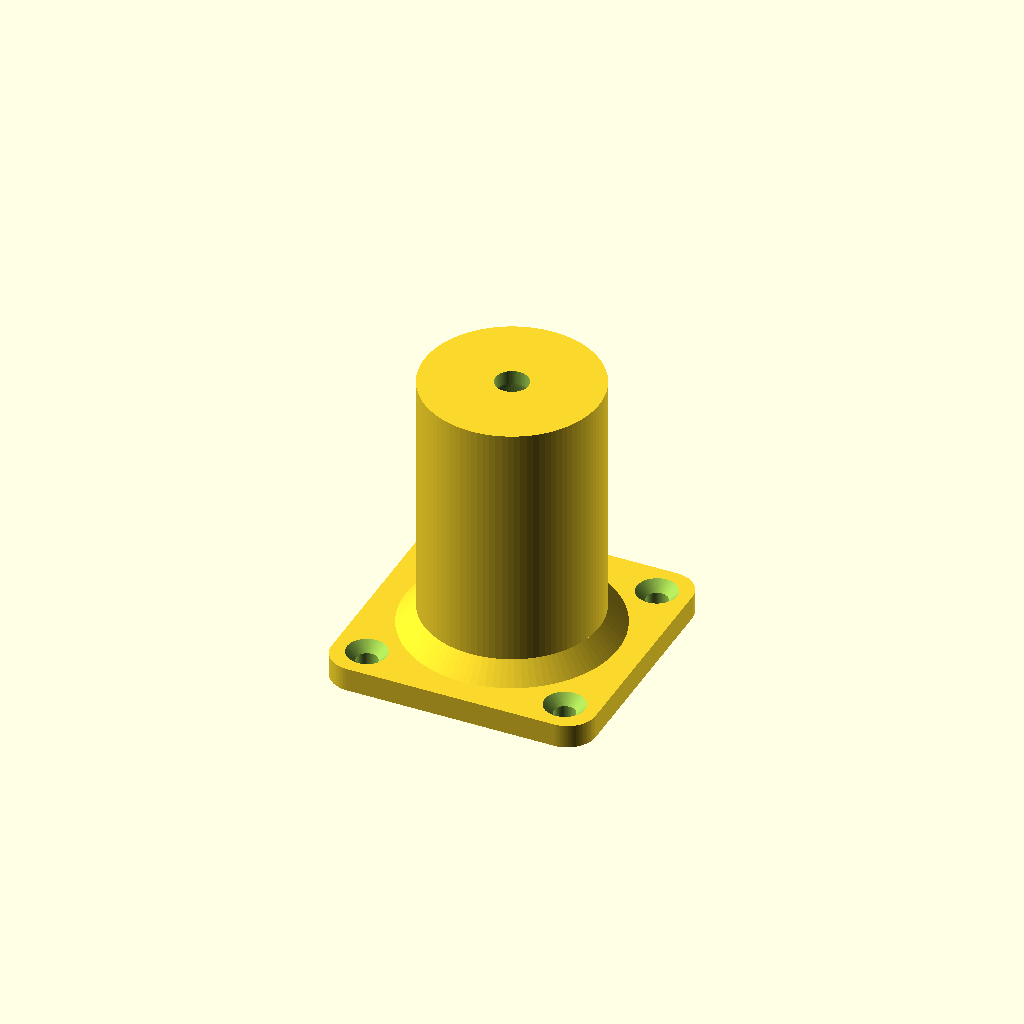
Cell 1 — every parameter at its default value.
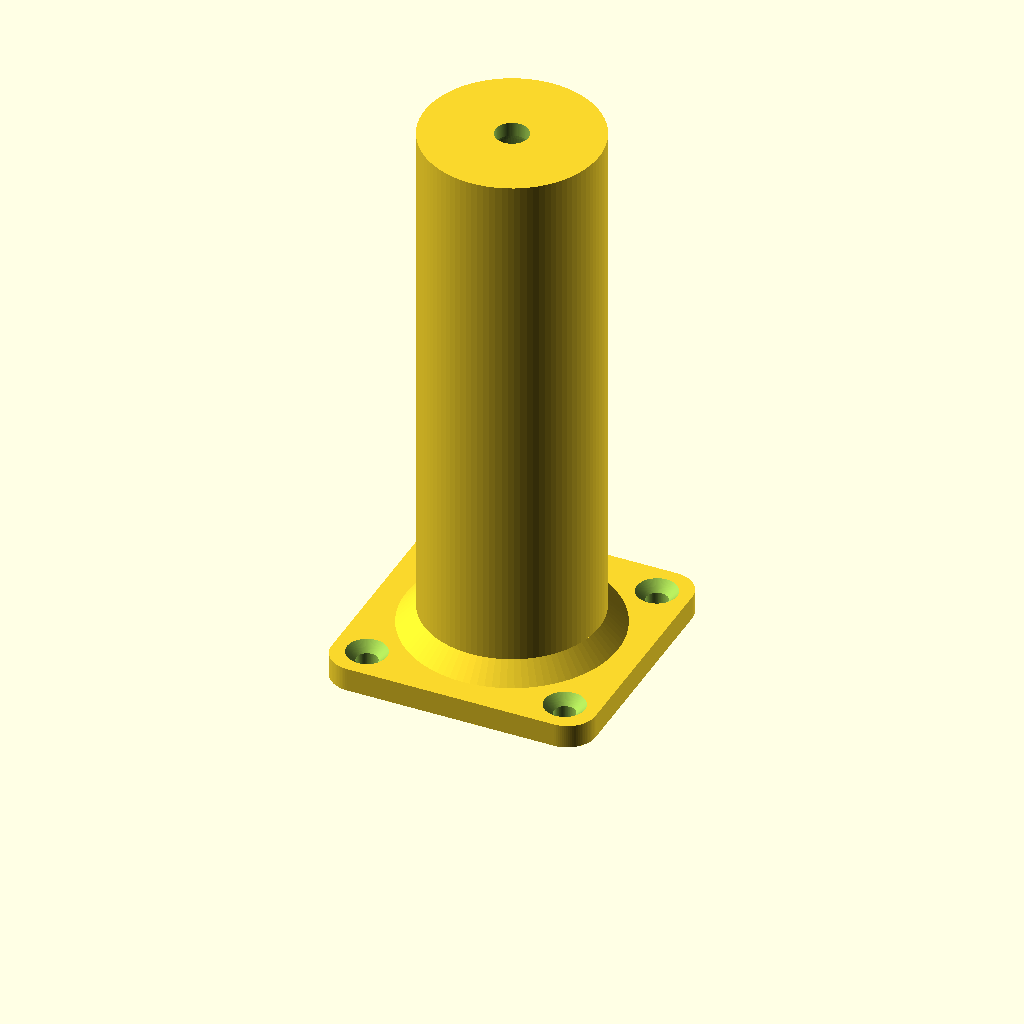
Cell 2: the same model with spring_free_length = 116.6.
One fixed orthographic camera (rotation 55°, 0°, 25°; colour scheme Cornfield) for every cell.
The OpenSCAD source (mecanica/modelos-3d/pinball-plunger/plunger-housing.scad):
// Alojamento externo do lançador: o tubo parafusado na face de fora da parede
// do gabinete, que recebe o cilindro quando o jogador puxa e abriga a mola.
//
// Ele faz quatro coisas ao mesmo tempo:
//   - parafusa na parede, alinhado com o furo de 31 mm;
//   - engole o cilindro de 30 mm, que corre dentro dele como um pistão;
//   - trava o curso no ponto certo, pelo cone que estreita o vão;
//   - dá o encosto fixo para a mola, no assento da tampa do fundo.
//
// A mola mora aqui dentro, inteira, entre a face do cilindro e a tampa. O
// cilindro não a engole: ele só tem um anel na face que segura a ponta dela.
//
// Não tem nada de solenoide aqui: ele age sobre o cilindro, do lado de dentro
// do playfield.
//
// Geometria do conjunto: em repouso o cilindro sobressai 30 mm para dentro da
// mesa e os outros 15 preenchem a parede. Puxando 30 mm, a face dele fica
// rente à parede e o corpo inteiro passa para o furo e para este tubo. O furo
// nunca abre, então a bola de 27 mm não cai nele, e os 30 mm liberados são o
// espaço onde ela desce para a frente do lançador.
//
// Unidades: mm. Orientação: Z = 0 é a face que encosta na parede, e a peça
// cresce para fora da mesa. É também a posição de impressão.
//
// ESBOÇO — medidas marcadas com "(conferir)" ainda são estimativas.
$fn = 96;
eps = 0.05;

// ---------------------------------------------------------------------------
// Mola
// ---------------------------------------------------------------------------
// Medidos com régua na mola real; o diâmetro externo saiu de foto (conferir).
spring_free_length = 58.3;
spring_solid_length = 17.0;     // espiras encostadas, compressão máxima
spring_outer_diameter = 9.5;

// Assento da mola na tampa: rebaixo raso que acomoda a ponta dela em vez de
// deixá-la patinando na face lisa. É o par do anel que fica no cilindro.
spring_seat_clearance = 1.5;
spring_seat_depth = 2.0;

// ---------------------------------------------------------------------------
// Cilindro, vindo de plunger-cylinder.scad
// ---------------------------------------------------------------------------
cylinder_diameter = 30.0;
cylinder_length = 45.0;
cylinder_clearance = 1.0;       // folga diametral para correr sem raspar
cylinder_chamfer = 1.0;         // o chanfro da face dele, que assenta no cone
cylinder_retainer_diameter = 14.0;  // o anel que sobressai dessa face

// Parede do gabinete. Entra na conta porque é ela que decide o curso.
wall_thickness = 15.0;

// ---------------------------------------------------------------------------
// Haste
// ---------------------------------------------------------------------------
rod_diameter = 6.1;
rod_clearance = 0.9;        // mesma folga do pegador, que funcionou

// ---------------------------------------------------------------------------
// Corpo
// ---------------------------------------------------------------------------
tube_wall = 3.0;
end_cap_thickness = 5.0;
tube_fillet = 4.0;          // reforço cônico na saída da chapa, que é onde a
                            // peça mais sofre quando o jogador puxa

// ---------------------------------------------------------------------------
// Flange de fixação na parede
// ---------------------------------------------------------------------------
plate_size = 56.0;          // lado do quadrado
plate_thickness = 5.0;
plate_corner_radius = 6.0;
// Parafuso soberbo de 4,0 mm, cabeça chata, para MDF.
//
// O furo é PASSANTE, não roscado: o parafuso tem de atravessar a chapa solto
// e morder só o MDF, porque é isso que puxa uma peça contra a outra. Furo
// justo faz o contrário — ele rosqueia no plástico e as duas peças ficam
// apenas encostadas. Por isso a folga, ainda mais em FDM, onde o furo sai
// cerca de 0,04 mm menor que o nominal.
//
// Comprimento do parafuso: a chapa tem 5 mm e a parede do gabinete 15, então
// 4,0 × 16 mm é o certo — pega 11 mm de MDF e não atravessa. Um 4 × 25 sairia
// 5 mm do outro lado, dentro do playfield. Faça furo-guia de 2,5 mm no MDF,
// senão ele incha ou racha.
plate_screw_nominal = 4.0;
plate_screw_clearance = 0.5;    // folga diametral do furo passante
plate_screw_head = 8.5;         // cabeça de 8 mm, com 0,5 de folga
plate_screw_angle = 90;         // ângulo incluso da cabeça chata
plate_screw_inset = 7.0;        // centro do furo até a borda da chapa

// Furo da parede: é o próprio cilindro que passa por ele, então ele acompanha
// o vão largo do tubo.
wall_hole_diameter = 31.0;

// ---------------------------------------------------------------------------
// Cotas derivadas
// ---------------------------------------------------------------------------
// O escareado acompanha o ângulo da cabeça, em vez de ser um número solto:
// é isso que faz a cabeça assentar no cone inteiro e não na borda de cima.
plate_screw_diameter = plate_screw_nominal + plate_screw_clearance;
plate_screw_head_depth = (plate_screw_head - plate_screw_diameter)
    / (2 * tan(plate_screw_angle / 2));
plate_screw_meat = plate_thickness - plate_screw_head_depth;

bore_diameter = cylinder_diameter + cylinder_clearance;
tube_outer_diameter = bore_diameter + 2 * tube_wall;
rod_bore_diameter = rod_diameter + rod_clearance;

// Curso: o cilindro corre até parar no cone, e isso precisa acontecer no
// instante em que ele acaba de sair da parede. Antes disso sobra corpo para
// dentro e a bola não cabe à frente; depois disso o furo da parede abre.
stroke_available = cylinder_length - wall_thickness;

// Vão estreito, por onde passam a mola e o anel do cilindro. O cone que liga
// os dois vãos é o batente do curso.
spring_bore_diameter = cylinder_retainer_diameter + 2.0;
cone_length = (bore_diameter - spring_bore_diameter) / 2;   // 45 graus

// O cone começa antes dos 30 mm de propósito: o chanfro da face do cilindro
// também é de 45 graus, então as duas superfícies assentam casadas em vez de
// se tocarem numa aresta. Recuar o começo do cone por esta conta é o que faz a
// face do cilindro parar exatamente nos 30 mm.
cone_start = stroke_available - cylinder_chamfer
    - (bore_diameter - cylinder_diameter) / 2;
cone_end = cone_start + cone_length;

// A mola, solta, vai da face do cilindro em repouso (Z = 0) até o fundo do
// assento. É isso que fixa o comprimento da peça.
seat_bottom = spring_free_length;
cap_inner = seat_bottom - spring_seat_depth;
body_length = cap_inner + end_cap_thickness;

spring_seat_diameter = spring_outer_diameter + spring_seat_clearance;
end_cap_solid = end_cap_thickness - spring_seat_depth;
spring_at_end_of_stroke = spring_free_length - stroke_available;

echo(str(
    "comprimento total ", body_length,
    " mm | vao largo ", bore_diameter, " x ", cone_start,
    " mm | cone ", cone_start, " a ", cone_end,
    " | vao estreito ", spring_bore_diameter, " x ", cap_inner - cone_end,
    " mm | assento ", spring_seat_diameter, " x ", spring_seat_depth,
    " mm | tampa macica ", end_cap_solid,
    " mm | curso ", stroke_available,
    " mm | mola no fim ", spring_at_end_of_stroke,
    " mm (solida com ", spring_solid_length, ")"
));

echo(str(
    "parafusos: furo passante ", plate_screw_diameter,
    " mm para soberbo de ", plate_screw_nominal,
    " | escareado ", plate_screw_head, " x ", plate_screw_head_depth,
    " mm a ", plate_screw_angle, " graus | material sob a cabeca ",
    plate_screw_meat, " mm | ", plate_size - 2 * plate_screw_inset,
    " mm entre centros"
));

// ---------------------------------------------------------------------------
// Peça
// ---------------------------------------------------------------------------
module rounded_square(size, radius, height) {
    hull()
        for (x = [-1, 1], y = [-1, 1])
            translate([
                x * (size / 2 - radius),
                y * (size / 2 - radius),
                0
            ])
                cylinder(r = radius, h = height);
}

module mounting_plate() {
    rounded_square(plate_size, plate_corner_radius, plate_thickness);
}

module plate_screws() {
    offset = plate_size / 2 - plate_screw_inset;

    // Os dois cortes passam 1 mm da face da chapa. Se terminassem rente a
    // ela, as duas bordas cairiam no mesmo plano e a malha saía cheia de
    // triângulos degenerados na boca de cada furo.
    over = 1.0;
    cone_slope = (plate_screw_head - plate_screw_diameter)
        / plate_screw_head_depth;

    for (x = [-1, 1], y = [-1, 1])
        translate([x * offset, y * offset, 0]) {
            translate([0, 0, -over])
                cylinder(
                    d = plate_screw_diameter,
                    h = plate_thickness + 2 * over
                );

            // Escareado: abre exatamente plate_screw_head na face da chapa e
            // segue com a mesma inclinação além dela.
            translate([0, 0, plate_thickness - plate_screw_head_depth])
                cylinder(
                    d1 = plate_screw_diameter,
                    d2 = plate_screw_head + cone_slope * over,
                    h = plate_screw_head_depth + over
                );
        }
}

module tube() {
    // O tubo nasce em Z = 0 e atravessa a chapa: assim os dois viram um sólido
    // só, sem face coplanar na junção.
    cylinder(d = tube_outer_diameter, h = body_length);

    translate([0, 0, plate_thickness])
        cylinder(
            d1 = tube_outer_diameter + 2 * tube_fillet,
            d2 = tube_outer_diameter,
            h = tube_fillet
        );
}

// Vão interno, em três trechos: o largo onde o cilindro corre, o cone que o
// trava e o estreito onde só a mola e o anel entram. Cada trecho invade o
// seguinte por eps, para não deixar duas bocas no mesmo plano.
module cavity() {
    translate([0, 0, -eps])
        cylinder(d = bore_diameter, h = cone_start + 2 * eps);

    translate([0, 0, cone_start])
        cylinder(d1 = bore_diameter, d2 = spring_bore_diameter, h = cone_length);

    translate([0, 0, cone_end - eps])
        cylinder(d = spring_bore_diameter, h = cap_inner - cone_end + eps);
}

// Assento da mola: rebaixo raso na face interna da tampa.
module spring_seat() {
    translate([0, 0, cap_inner - eps])
        cylinder(d = spring_seat_diameter, h = spring_seat_depth + eps);
}

// Furo da haste na tampa do fundo.
module rod_bore() {
    translate([0, 0, body_length - end_cap_thickness - eps])
        cylinder(d = rod_bore_diameter, h = end_cap_thickness + 2 * eps);
}

module plunger_housing() {
    difference() {
        union() {
            mounting_plate();
            tube();
        }

        cavity();
        spring_seat();
        rod_bore();
        plate_screws();
    }
}

plunger_housing();
Customizer parameters (derived from the source; name, type, default, range or options):
eps: number, default 0.05
spring_free_length: number, default 58.3
spring_solid_length: number, default 17
spring_outer_diameter: number, default 9.5
spring_seat_clearance: number, default 1.5
spring_seat_depth: number, default 2
cylinder_diameter: number, default 30
cylinder_length: number, default 45
cylinder_clearance: number, default 1
cylinder_chamfer: number, default 1
cylinder_retainer_diameter: number, default 14
wall_thickness: number, default 15
rod_diameter: number, default 6.1
rod_clearance: number, default 0.9
tube_wall: number, default 3
end_cap_thickness: number, default 5
tube_fillet: number, default 4
plate_size: number, default 56
plate_thickness: number, default 5
plate_corner_radius: number, default 6
plate_screw_nominal: number, default 4
plate_screw_clearance: number, default 0.5
plate_screw_head: number, default 8.5
plate_screw_angle: number, default 90
plate_screw_inset: number, default 7
wall_hole_diameter: number, default 31
